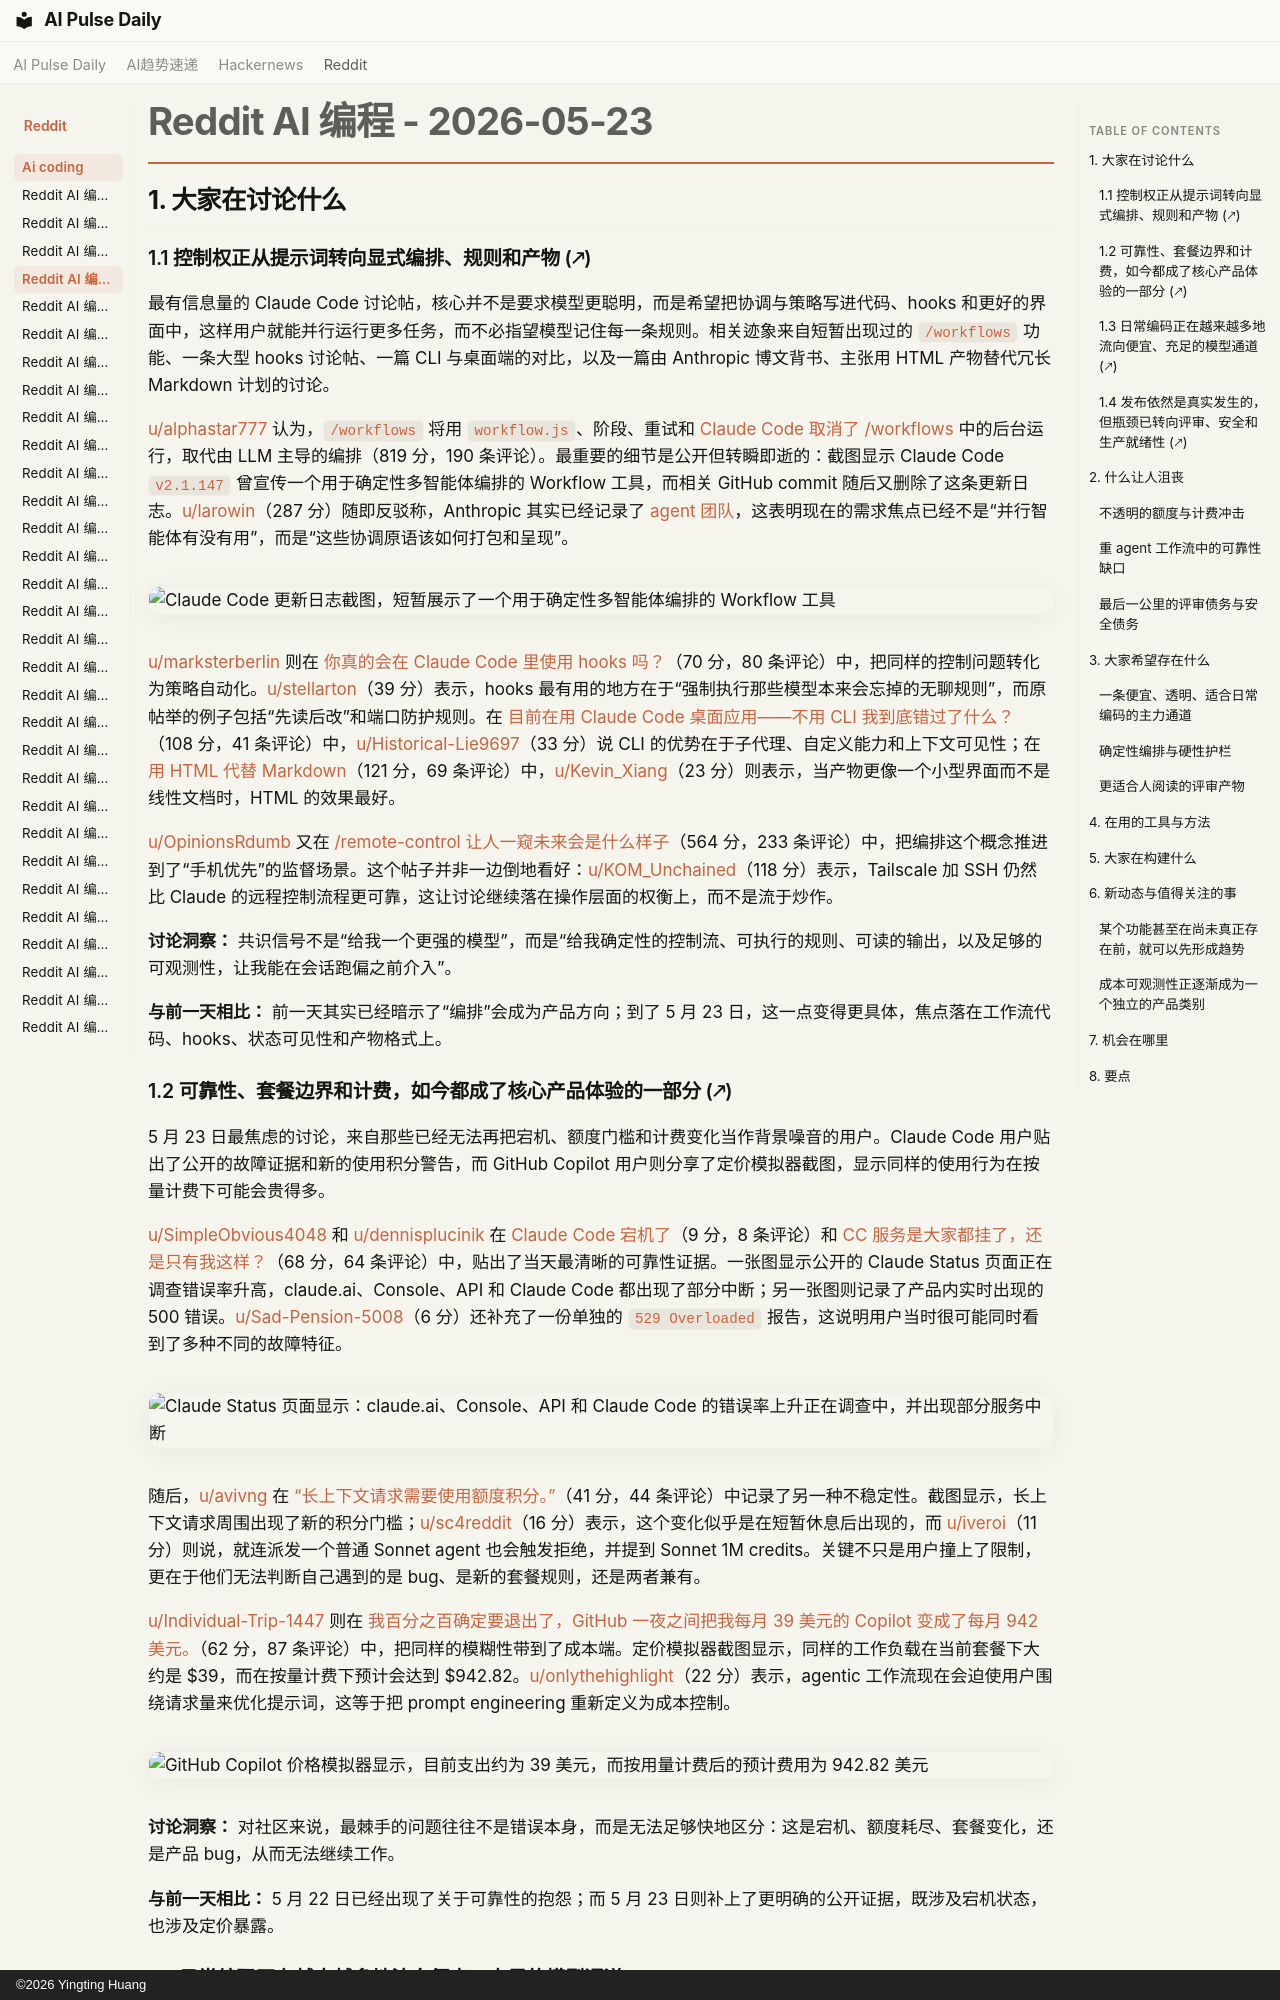

repository: vibewatch/vibewatch.github.io · page: reddit/ai-coding/2026-05-23.zh/index.html · generator: mkdocs · copyright: ©2026 Yingting Huang

# Reddit AI 编程 - 2026-05-23

## 1. 大家在讨论什么

### 1.1 控制权正从提示词转向显式编排、规则和产物 (🡕)

最有信息量的 Claude Code 讨论帖，核心并不是要求模型更聪明，而是希望把协调与策略写进代码、hooks 和更好的界面中，这样用户就能并行运行更多任务，而不必指望模型记住每一条规则。相关迹象来自短暂出现过的 `/workflows` 功能、一条大型 hooks 讨论帖、一篇 CLI 与桌面端的对比，以及一篇由 Anthropic 博文背书、主张用 HTML 产物替代冗长 Markdown 计划的讨论。

[u/alphastar777](https://www.reddit.com/user/alphastar777) 认为，`/workflows` 将用 `workflow.js`、阶段、重试和 [Claude Code 取消了 /workflows](https://www.reddit.com/r/ClaudeCode/comments/1tkjy4u/claude_code_dropped_workflows/) 中的后台运行，取代由 LLM 主导的编排（819 分，190 条评论）。最重要的细节是公开但转瞬即逝的：截图显示 Claude Code `v2.1.147` 曾宣传一个用于确定性多智能体编排的 Workflow 工具，而相关 GitHub commit 随后又删除了这条更新日志。[u/larowin](https://www.reddit.com/user/larowin)（287 分）随即反驳称，Anthropic 其实已经记录了 [agent 团队](https://code.claude.com/docs/en/agent-teams)，这表明现在的需求焦点已经不是“并行智能体有没有用”，而是“这些协调原语该如何打包和呈现”。

![Claude Code 更新日志截图，短暂展示了一个用于确定性多智能体编排的 Workflow 工具](https://preview.redd.it/720w663mcp2h1.png?width=2056&format=png&auto=webp&s=d7afca73806dd159eff3141db0f61de5a37526a8)

[u/marksterberlin](https://www.reddit.com/user/marksterberlin) 则在 [你真的会在 Claude Code 里使用 hooks 吗？](https://www.reddit.com/r/ClaudeCode/comments/1tkvg6t/do_you_actually_use_hooks_in_claude_code/)（70 分，80 条评论）中，把同样的控制问题转化为策略自动化。[u/stellarton](https://www.reddit.com/user/stellarton)（39 分）表示，hooks 最有用的地方在于“强制执行那些模型本来会忘掉的无聊规则”，而原帖举的例子包括“先读后改”和端口防护规则。在 [目前在用 Claude Code 桌面应用——不用 CLI 我到底错过了什么？](https://www.reddit.com/r/ClaudeCode/comments/1tknbx1/currently_on_the_claude_code_desktop_app_what_am/)（108 分，41 条评论）中，[u/Historical-Lie9697](https://www.reddit.com/user/Historical-Lie9697)（33 分）说 CLI 的优势在于子代理、自定义能力和上下文可见性；在 [用 HTML 代替 Markdown](https://www.reddit.com/r/ClaudeCode/comments/1tkcci7/html_instead_of_markdown/)（121 分，69 条评论）中，[u/Kevin_Xiang](https://www.reddit.com/user/Kevin_Xiang)（23 分）则表示，当产物更像一个小型界面而不是线性文档时，HTML 的效果最好。

[u/OpinionsRdumb](https://www.reddit.com/user/OpinionsRdumb) 又在 [/remote-control 让人一窥未来会是什么样子](https://www.reddit.com/r/ClaudeCode/comments/1tkv87g/remotecontrol_is_a_window_into_what_the_future_is/)（564 分，233 条评论）中，把编排这个概念推进到了“手机优先”的监督场景。这个帖子并非一边倒地看好：[u/KOM_Unchained](https://www.reddit.com/user/KOM_Unchained)（118 分）表示，Tailscale 加 SSH 仍然比 Claude 的远程控制流程更可靠，这让讨论继续落在操作层面的权衡上，而不是流于炒作。

**讨论洞察：** 共识信号不是“给我一个更强的模型”，而是“给我确定性的控制流、可执行的规则、可读的输出，以及足够的可观测性，让我能在会话跑偏之前介入”。

**与前一天相比：** 前一天其实已经暗示了“编排”会成为产品方向；到了 5 月 23 日，这一点变得更具体，焦点落在工作流代码、hooks、状态可见性和产物格式上。
